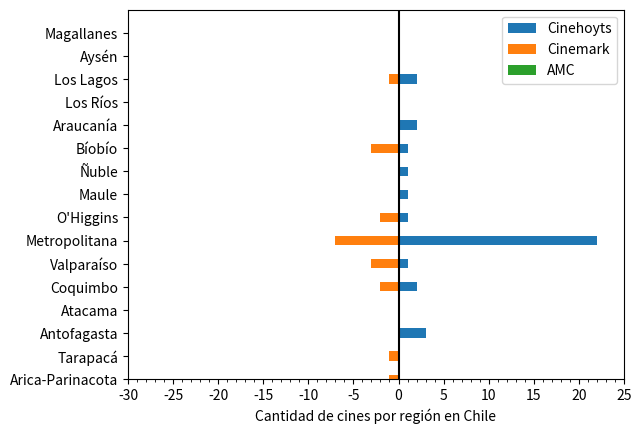

Recreate this plot in Python.
import matplotlib.pyplot as plt
import matplotlib.ticker as ticker
import numpy as np

regiones = ['Arica-Parinacota', 'Tarapacá', 'Antofagasta', 'Atacama', 'Coquimbo', 'Valparaíso', 'Metropolitana', "O'Higgins", 'Maule', 'Ñuble', 'Bíobío', 'Araucanía', 'Los Ríos', 'Los Lagos', 'Aysén', 'Magallanes']

# Datos de las empresas
valores_cinehoyts = [0, 0, 3, 0, 2, 1, 22, 1, 1, 1, 1, 2, 0, 2, 0, 0]
valores_cinemark = [1, 1, 0, 0, 2, 3, 7,  2, 0, 0, 3, 0, 0, 1, 0, 0]
valores_amc = [0, 0, 0, 0, 0, 0, 0,  0, 0, 0, 0, 0, 0, 0, 0, 0]

# Crear una figura
fig, ax = plt.subplots()

# Configurar los límites del eje y
ax.set_ylim(0, len(regiones))

# Crear las barras
ax.barh(regiones, valores_cinehoyts, height=-0.4, align='center')
ax.barh(regiones, [-v for v in valores_cinemark], height=0.4, align='center')
ax.barh(regiones, valores_amc, height=0.4, align='edge')

# Configurar los límites del eje x
ax.set_xlim(-max(valores_cinehoyts + valores_cinemark + valores_amc) * 1.1, max(valores_cinehoyts + valores_cinemark + valores_amc) * 1.1)

# Agregar etiquetas
ax.set_xlabel('Cantidad de cines por región en Chile')
ax.legend(['Cinehoyts', 'Cinemark', 'AMC'])

# Agregar marcas de graduación cada 5 unidades
plt.xticks(np.arange(-30, 30, 5))

# Agregar submarcas de graduación cada 1 unidad
plt.gca().xaxis.set_minor_locator(ticker.MultipleLocator(1))

# Agregar línea vertical en (0,0)
plt.axvline(x=0, color="black")

# Mostrar el gráfico
plt.show()
